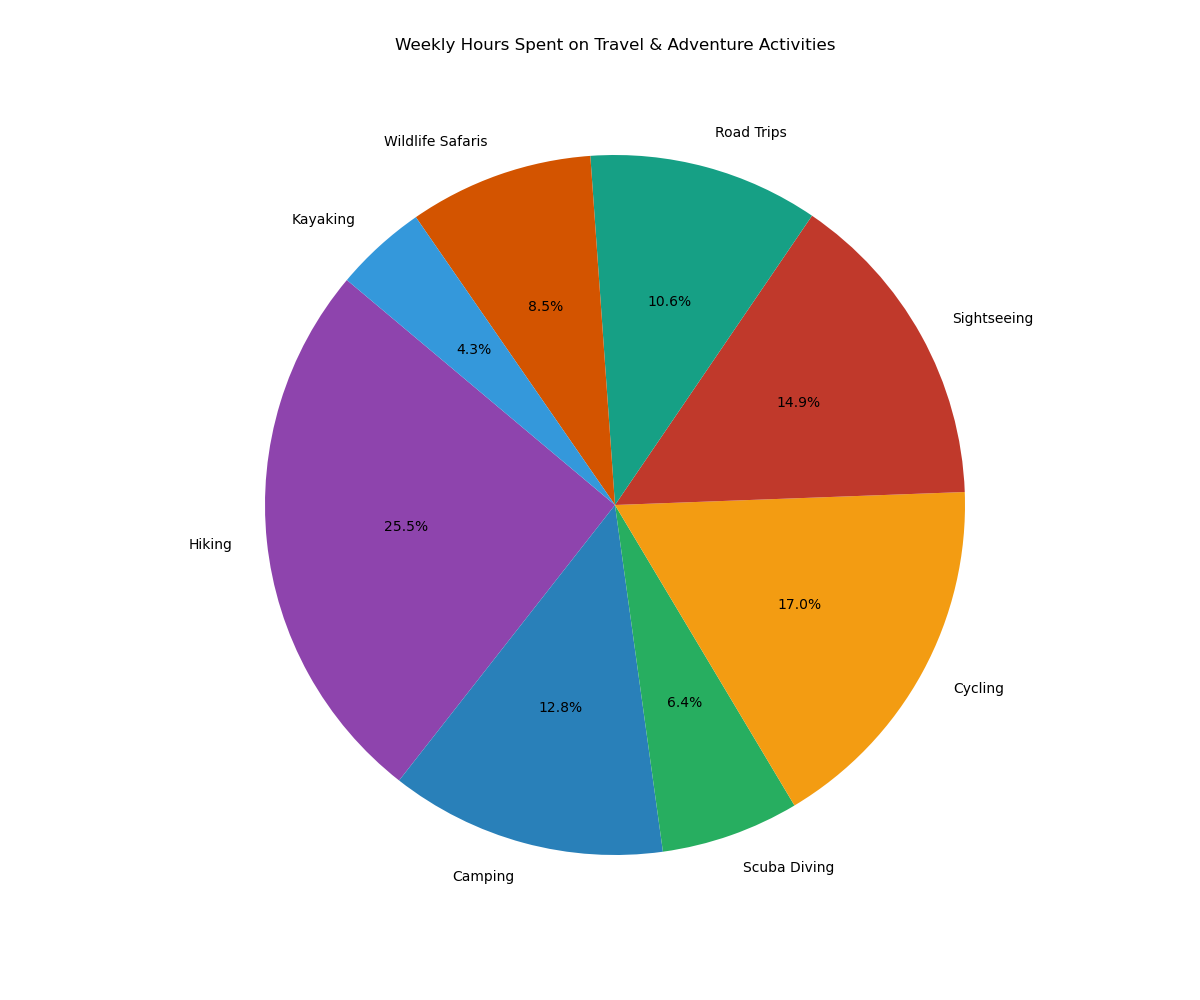

The table this chart was drawn from, first rows:
Activity, Hours per Week
Hiking, 12
Camping, 6
Scuba Diving, 3
Cycling, 8
Sightseeing, 7
Road Trips, 5
Wildlife Safaris, 4
Kayaking, 2
